Labelled photos from "dataimages", an image-classification folder in 5851/StudyProjects. The possible labels are: no pelmeni, pelmeni.

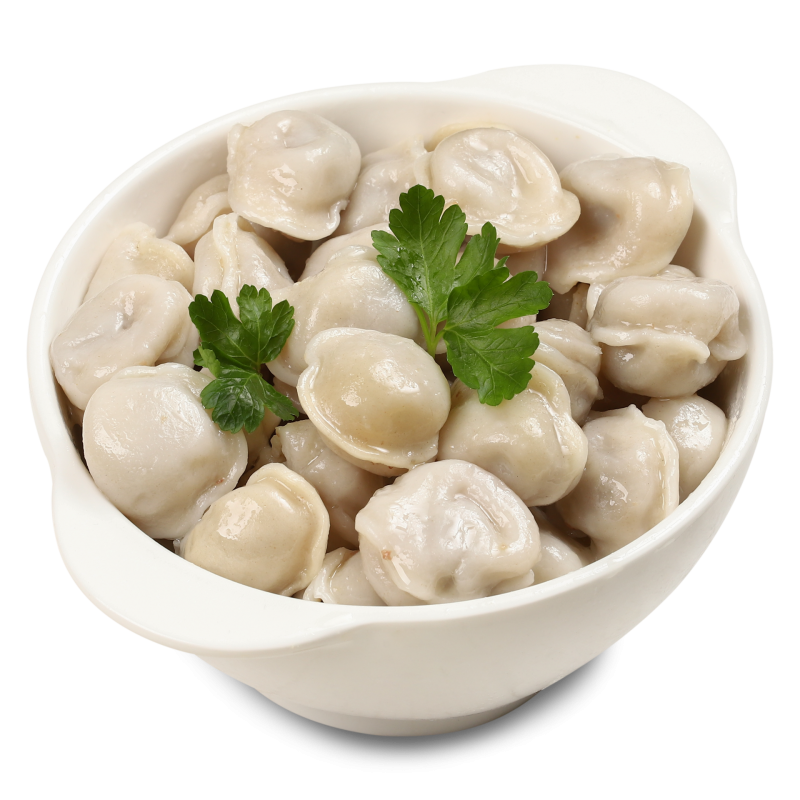
Label: pelmeni

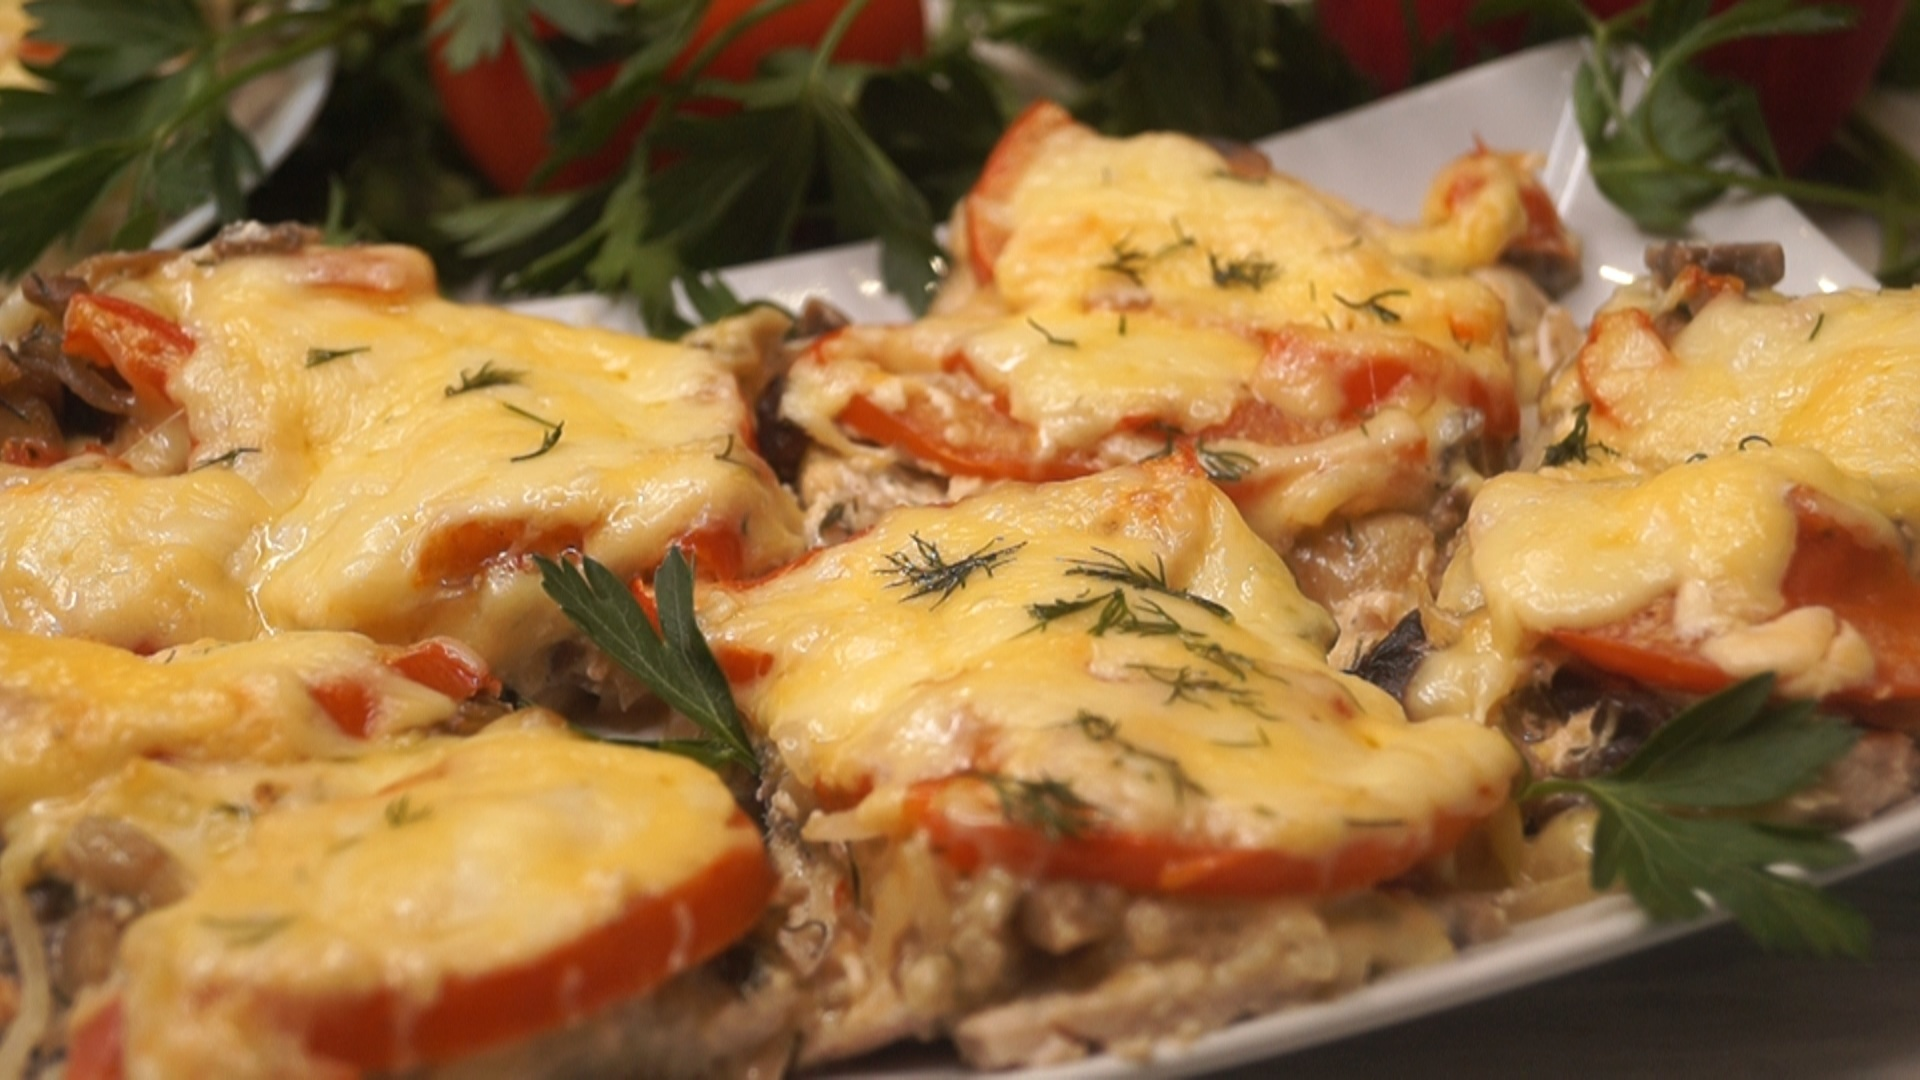
Label: no pelmeni

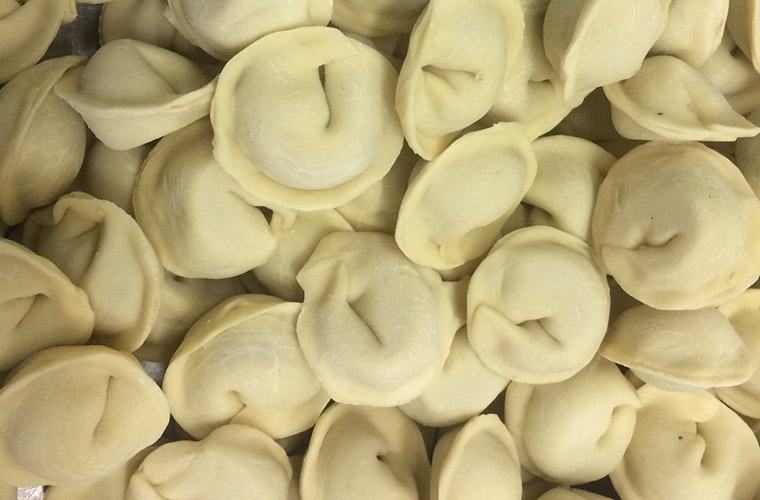
Label: pelmeni

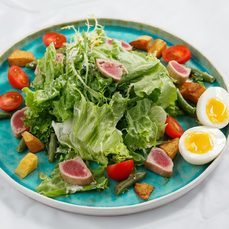
Label: no pelmeni

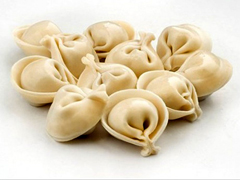
Label: pelmeni

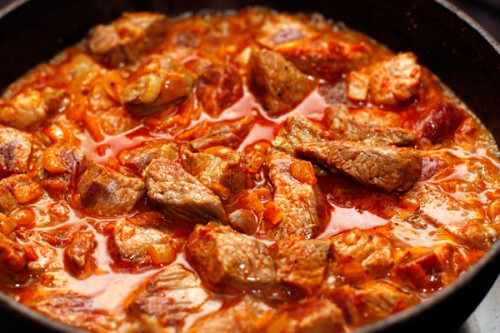
Label: no pelmeni
